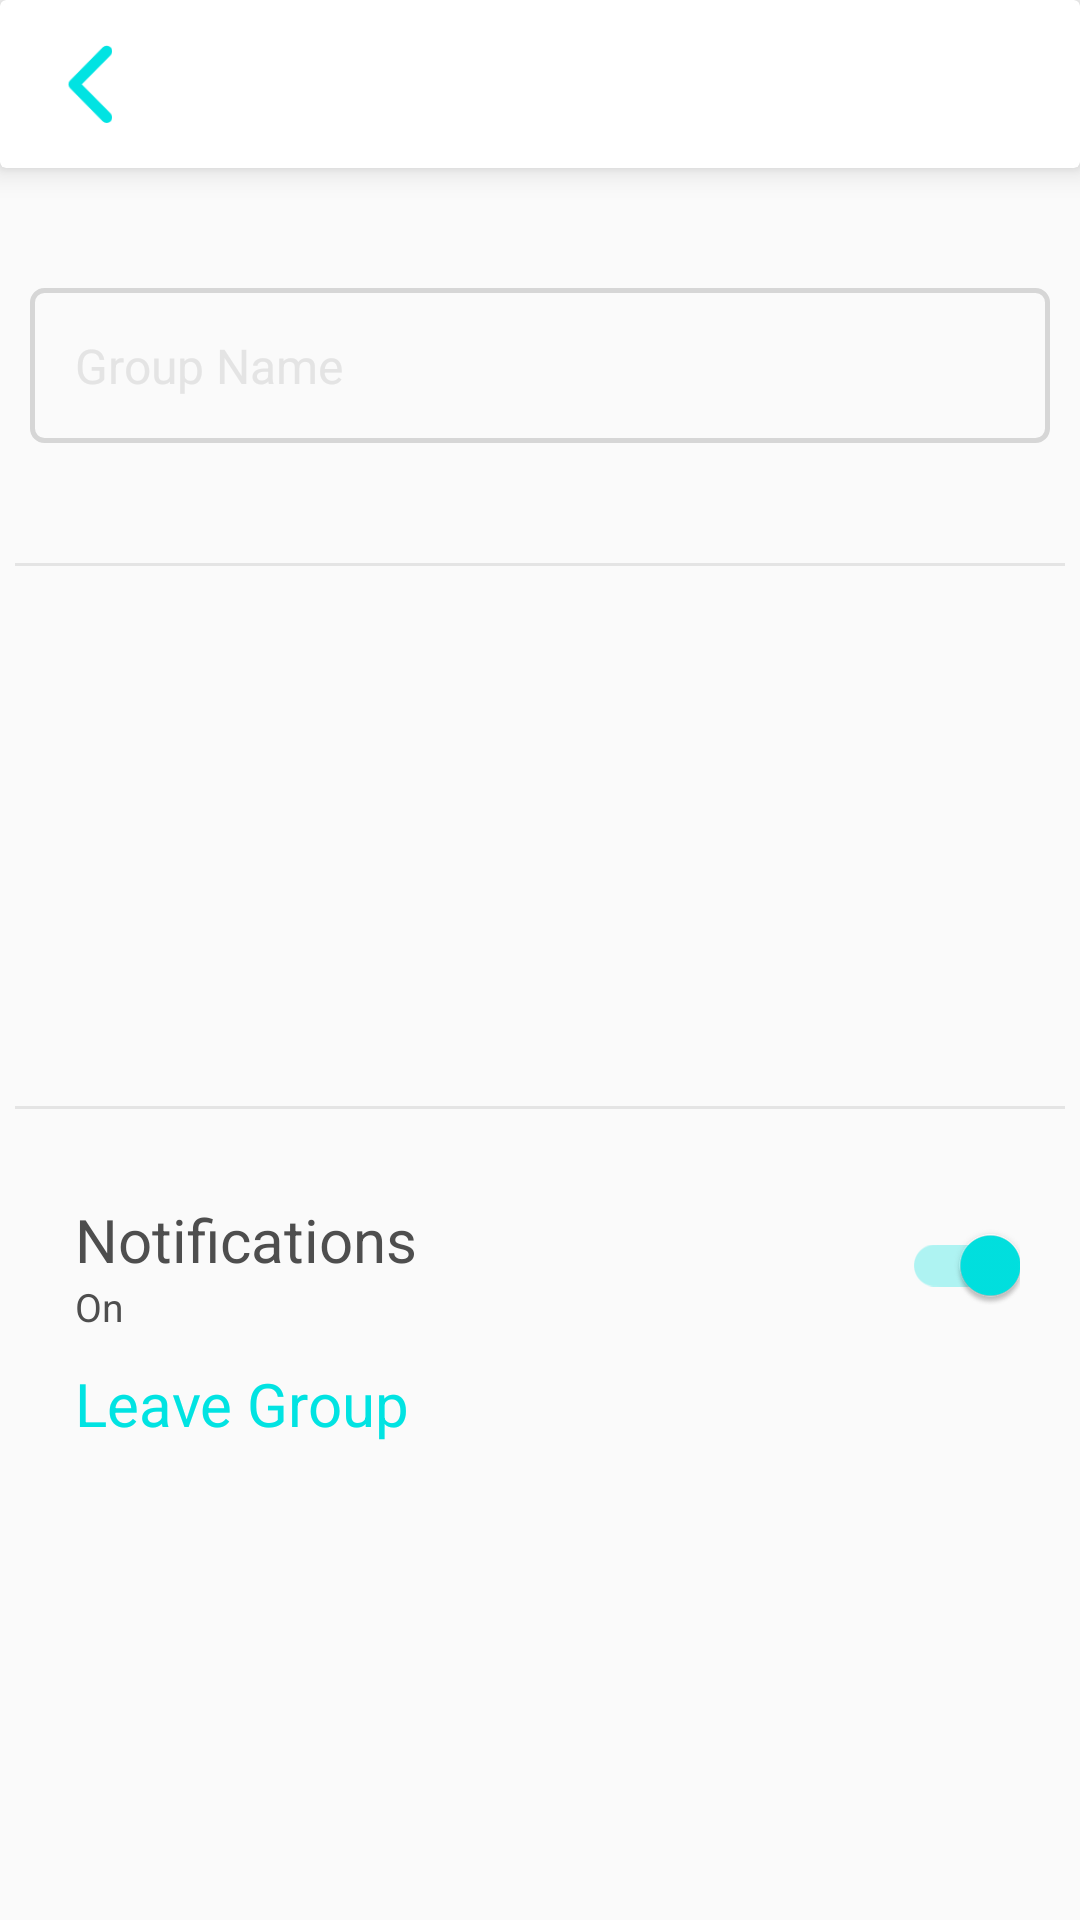

Reconstruct the res/layout file that produces this screen, plus the resources it refers to.
<!-- AndroidManifest.xml: application theme AppTheme -->
<!-- res/layout/fragment_notification.xml -->
<?xml version="1.0" encoding="utf-8"?>

<android.support.constraint.ConstraintLayout xmlns:android="http://schemas.android.com/apk/res/android"
    xmlns:app="http://schemas.android.com/apk/res-auto"
    xmlns:tools="http://schemas.android.com/tools"
    android:layout_width="match_parent"
    android:layout_height="match_parent"
    app:layout_behavior="@string/appbar_scrolling_view_behavior"
    android:layout_marginBottom="0dip"
    >

    <ScrollView
        android:layout_width="match_parent"
        android:layout_height="match_parent"
        android:layout_marginBottom="0dip"
        android:fillViewport="true">

        <RelativeLayout
            android:id="@+id/rl_main11"
            android:layout_marginTop="0dip"
            android:layout_marginLeft="0dip"
            android:layout_marginRight="0dip"
            android:layout_width="match_parent"
            android:layout_height="match_parent"
            >
        <RelativeLayout
            android:id="@+id/rl_main1"
            android:layout_marginTop="0dip"
            android:layout_marginLeft="0dip"
            android:layout_marginRight="0dip"
            android:layout_width="match_parent"
            android:layout_height="match_parent"
            >

            <include
                android:layout_width="fill_parent"
                android:layout_height="wrap_content"
                layout="@layout/contact_bar" />



            <ProgressBar
                android:id="@+id/pg_icon"
                android:layout_centerHorizontal="true"
                android:layout_centerVertical="true"
                android:layout_gravity="center_horizontal"
                android:visibility="visible"
                style="?android:attr/progressBarStyleLarge"
                android:layout_width="40dip"
                android:layout_height="40dip"
                android:layout_marginLeft="5dip"
                android:layout_marginRight="5dip"
                />


            <EditText android:id="@+id/searchEditText"
                android:layout_below="@+id/rl_main_"
                android:layout_width="fill_parent"
                android:layout_height="wrap_content"
                android:layout_weight="1"
                android:background="@drawable/bg_rounded_grey"
                android:layout_gravity="center_vertical"
                android:layout_marginTop="40dip"
                android:singleLine="true"
                android:imeOptions="actionSearch"
                android:hint="@string/label_group_name"
                android:textColorHint="@color/colorHintSearch"
                android:textSize="16sp"
                android:layout_marginStart="10dp"
                android:layout_marginEnd="10dp"
                android:inputType="" />


            <View android:id="@+id/separator"
                android:layout_below="@+id/searchEditText"
                android:layout_marginTop="40dip"
                android:background="@color/colorHintSearch"
                android:layout_width = "fill_parent"
                android:layout_height="1dip"
                android:layout_marginStart="5dp"
                android:layout_marginEnd="5dp"
                android:layout_centerVertical ="true"
                />

             <LinearLayout
                    android:id="@+id/list_request"
                    android:layout_below="@+id/separator"
                    android:layout_width="fill_parent"
                    android:layout_marginTop="40dip"
                    android:orientation="vertical"
                    android:visibility="visible"
                    android:layout_height="100dip">
                     <android.support.v7.widget.RecyclerView
                         android:id="@+id/recyclerView2"
                         android:layout_marginStart="10dip"
                         android:layout_marginEnd="10dip"
                         android:layout_width="match_parent"
                         android:layout_height="wrap_content"
                         />
             </LinearLayout>

            <View android:id="@+id/separator2"
                android:layout_below="@+id/list_request"
                android:layout_marginTop="40dip"
                android:background="@color/colorHintSearch"
                android:layout_width = "fill_parent"
                android:layout_height="1dip"
                android:layout_marginStart="5dp"
                android:layout_marginEnd="5dp"
                android:layout_centerVertical ="true"
                />


            <RelativeLayout
                android:orientation="horizontal"
                android:id="@+id/check_1"
                android:layout_below="@+id/separator2"
                android:layout_marginTop="30dip"
                android:layout_width="match_parent"
                android:layout_height="wrap_content"
                android:layout_centerHorizontal="true"
                android:gravity="center_horizontal|center_vertical"
                android:layout_gravity="center_horizontal"
                android:weightSum="2"
                >

                    <TextView
                        android:id="@+id/tv_notification"
                        android:layout_marginTop="0dip"
                        android:layout_marginBottom="0dip"
                        android:layout_width="wrap_content"
                        android:layout_height="wrap_content"
                        android:gravity="left"
                        android:textStyle="normal"
                        android:textColor="@color/colorGrayDark"
                        android:textSize="20sp"
                        android:text="@string/label_notifications"
                        tools:text="@string/label_notifications"
                        android:layout_marginStart="25dip"
                        android:layout_marginEnd="5dip"
                        android:layout_weight="1"
                        />

                    <TextView
                        android:id="@+id/tv_notification_status"
                        android:layout_below="@+id/tv_notification"
                        android:layout_marginTop="0dip"
                        android:layout_marginBottom="0dip"
                        android:layout_width="wrap_content"
                        android:layout_height="wrap_content"
                        android:gravity="left"
                        android:textStyle="normal"
                        android:textColor="@color/colorGrayDark"
                        android:textSize="13sp"
                        android:text="@string/label_on"
                        tools:text="@string/label_on"
                        android:layout_marginStart="25dip"
                        android:layout_marginEnd="5dip"
                        android:layout_weight="1"
                        />

                    <android.support.v7.widget.SwitchCompat
                        android:id="@+id/sc_notification"
                        android:layout_marginEnd="20dp"
                        android:layout_marginStart="10dp"
                        android:gravity="right"
                        android:checked="true"
                        android:layout_centerVertical="true"
                        android:layout_alignParentRight="true"
                        android:layout_gravity="right"
                        android:layout_width="wrap_content"
                        android:layout_height="wrap_content"
                        android:layout_weight="1"
                        />

            </RelativeLayout>


            <LinearLayout
                android:orientation="horizontal"
                android:layout_below="@+id/check_1"
                android:layout_alignLeft="@+id/check_1"
                android:layout_marginTop="10dip"
                android:layout_width="match_parent"
                android:layout_height="wrap_content"
                android:layout_centerHorizontal="true"
                >
                <TextView
                    android:id="@+id/tv_leave_group"
                    android:layout_marginTop="0dip"
                    android:layout_marginBottom="0dip"
                    android:layout_width="wrap_content"
                    android:layout_height="wrap_content"
                    android:gravity="left"
                    android:textStyle="normal"
                    android:textColor="@color/colorCyan"
                    android:textSize="20sp"
                    android:text="@string/label_leave_group"
                    tools:text="@string/label_leave_group"
                    android:layout_marginStart="25dip"
                    android:layout_marginEnd="5dip"
                    android:layout_weight="1"
                    />
            </LinearLayout>
        </RelativeLayout>
        </RelativeLayout>
    </ScrollView>

</android.support.constraint.ConstraintLayout>
<!-- res/layout/contact_bar.xml (included above) -->
<android.support.v7.widget.CardView
    xmlns:android="http://schemas.android.com/apk/res/android"
    xmlns:app="http://schemas.android.com/apk/res-auto"
    xmlns:tools="http://schemas.android.com/tools"
    android:id="@+id/rl_main_"
    android:layout_width="match_parent"
    android:layout_height="wrap_content"
    android:elevation="4dp"
    android:divider="@android:color/transparent"
    android:dividerHeight="0.0px"
    android:clipToPadding="false"
    android:clipChildren="false"
    android:layout_margin="0dp"
    app:cardElevation="6dp"
    app:cardUseCompatPadding="false"
    app:cardPreventCornerOverlap="false">


    <RelativeLayout
        android:id="@+id/rl_main"
        android:layout_marginTop="0dip"
        android:layout_marginLeft="0dip"
        android:layout_marginRight="0dip"
        android:layout_width="match_parent"
        android:layout_height="?attr/actionBarSize"
        >

        <ImageView
            android:id="@+id/iv_back"
            android:visibility="visible"
            android:layout_width="60dp"
            android:layout_height="60dp"
            android:layout_centerVertical="true"
            android:paddingTop="15dp"
            android:paddingBottom="15dp"
            android:src="@drawable/ic_back"
            android:tint="@color/colorCyan"
            android:layout_marginEnd="-10dp"
            android:contentDescription="@string/app_name" />


    </RelativeLayout>

</android.support.v7.widget.CardView>
<!-- resources referenced by this layout -->
<resources>
  <color name="colorCyan">#01e3e2</color>
  <color name="colorGrayDark">#4E4E4E</color>
  <color name="colorHintSearch">#E4E4E4</color>
  <!-- drawable bg_rounded_grey (drawable) -->
  <?xml version="1.0" encoding="utf-8"?>
  
  <shape xmlns:android="http://schemas.android.com/apk/res/android"
  	android:shape="rectangle">
  	<corners  android:bottomLeftRadius="4dp" android:bottomRightRadius="4dp" android:topLeftRadius="4dp" android:topRightRadius="4dp"/>
  	<padding android:bottom="15dip" android:top="15dip" android:left="15dip" android:right="15dip"></padding>
  	<stroke android:color="@color/colorGray" android:width="1.5dp"></stroke>
  	<gradient android:angle="270" android:centerX="0"
  		android:centerY="0.5" android:startColor="@color/transparent" android:endColor="@color/transparent"
  		android:type="linear" />
  </shape>
  <!-- drawable ic_back: png bitmap (drawable-hdpi, 646 bytes) -->
  <string name="app_name">TravelRun</string>
  <string name="label_group_name">Group Name</string>
  <string name="label_leave_group">Leave Group</string>
  <string name="label_notifications">Notifications</string>
  <string name="label_on">On</string>
  <style name="AppTheme" parent="Theme.AppCompat.Light.DarkActionBar">
          
          <item name="colorPrimary">@color/colorPrimary</item>
          <item name="colorPrimaryDark">@color/colorPrimaryDark</item>
          <item name="colorAccent">@color/colorAccent</item>
      </style>
  <color name="colorGray">#D6D6D6</color>
  <color name="transparent">#00000000</color>
  <color name="colorPrimary">#3F51B5</color>
  <color name="colorPrimaryDark">#303F9F</color>
  <color name="colorAccent">@color/colorCyan</color>
</resources>
